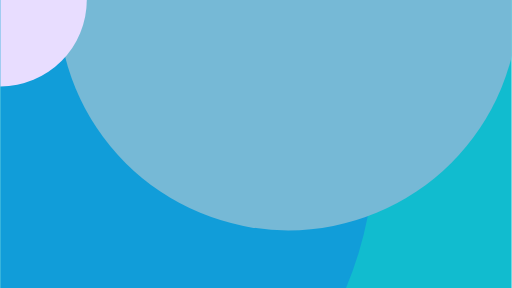
t = 0.00 s
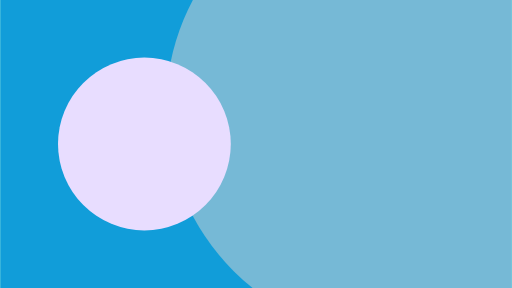
t = 1.50 s
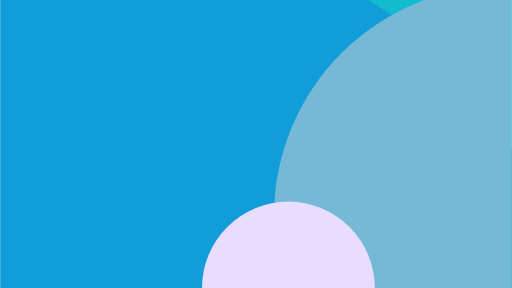
t = 3.00 s
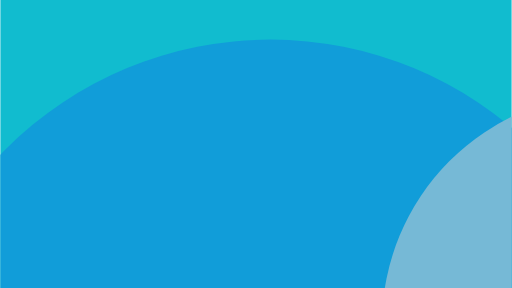
t = 4.50 s
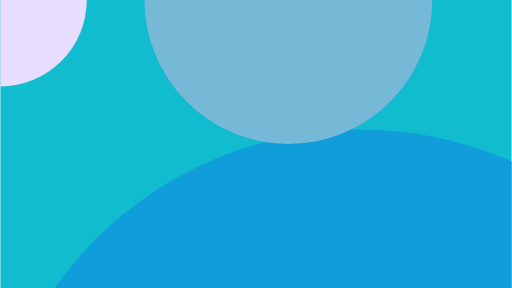
t = 6.00 s
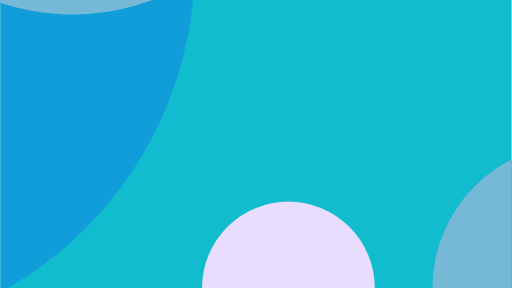
t = 9.00 s

The animated SVG that drew these frames (rendered in a browser with its animation timeline set to each time). Animation: 16 SMIL elements (animate=16); frames cover the first 9.00 s, repeats indefinitely.

<?xml version="1.0" encoding="UTF-8"?>
<svg fill="none" viewBox="0 0 355 200" xmlns="http://www.w3.org/2000/svg">
<g clip-path="url(#a)">
<circle cx="72" cy="52" r="800" fill="#11bccf"/>
<circle r="260" fill="#119dd9">
<animate attributeName="cx" dur="12s" from="-500" repeatCount="indefinite" to="0"/>
<animate attributeName="cy" dur="12s" from="-400" repeatCount="indefinite" to="100"/>
</circle>
<circle r="260" fill="#119dd9">
<animate attributeName="cx" dur="12s" from="0" repeatCount="indefinite" to="500"/>
<animate attributeName="cy" dur="12s" from="100" repeatCount="indefinite" to="600"/>
</circle>
<circle r="160" fill="#76b9d6">
<animate attributeName="cx" dur="12s" from="-400" repeatCount="indefinite" to="200"/>
<animate attributeName="cy" dur="12s" from="-600" repeatCount="indefinite" to="0"/>
</circle>
<circle r="160" fill="#76b9d6">
<animate attributeName="cx" dur="12s" from="200" repeatCount="indefinite" to="800"/>
<animate attributeName="cy" dur="12s" from="0" repeatCount="indefinite" to="600"/>
</circle>
<circle r="100" fill="#119dd9">
<animate attributeName="cx" dur="12s" from="-200" repeatCount="indefinite" to="600"/>
<animate attributeName="cy" dur="12s" from="-400" repeatCount="indefinite" to="400"/>
</circle>
<circle r="100" fill="#76b9d6">
<animate attributeName="cx" dur="12s" from="-200" repeatCount="indefinite" to="600"/>
<animate attributeName="cy" dur="12s" from="-400" repeatCount="indefinite" to="400"/>
</circle>
<circle r="60" fill="#E8DDFF">
<animate attributeName="cx" dur="6s" from="-400" repeatCount="indefinite" to="0"/>
<animate attributeName="cy" dur="6s" from="-400" repeatCount="indefinite" to="0"/>
</circle>
<circle r="60" fill="#E8DDFF">
<animate attributeName="cx" dur="6s" from="0" repeatCount="indefinite" to="400"/>
<animate attributeName="cy" dur="6s" from="0" repeatCount="indefinite" to="400"/>
</circle>
</g>
<defs>
<clipPath id="a">
<rect width="355" height="200" fill="#fff"/>
</clipPath>
</defs>
</svg>
